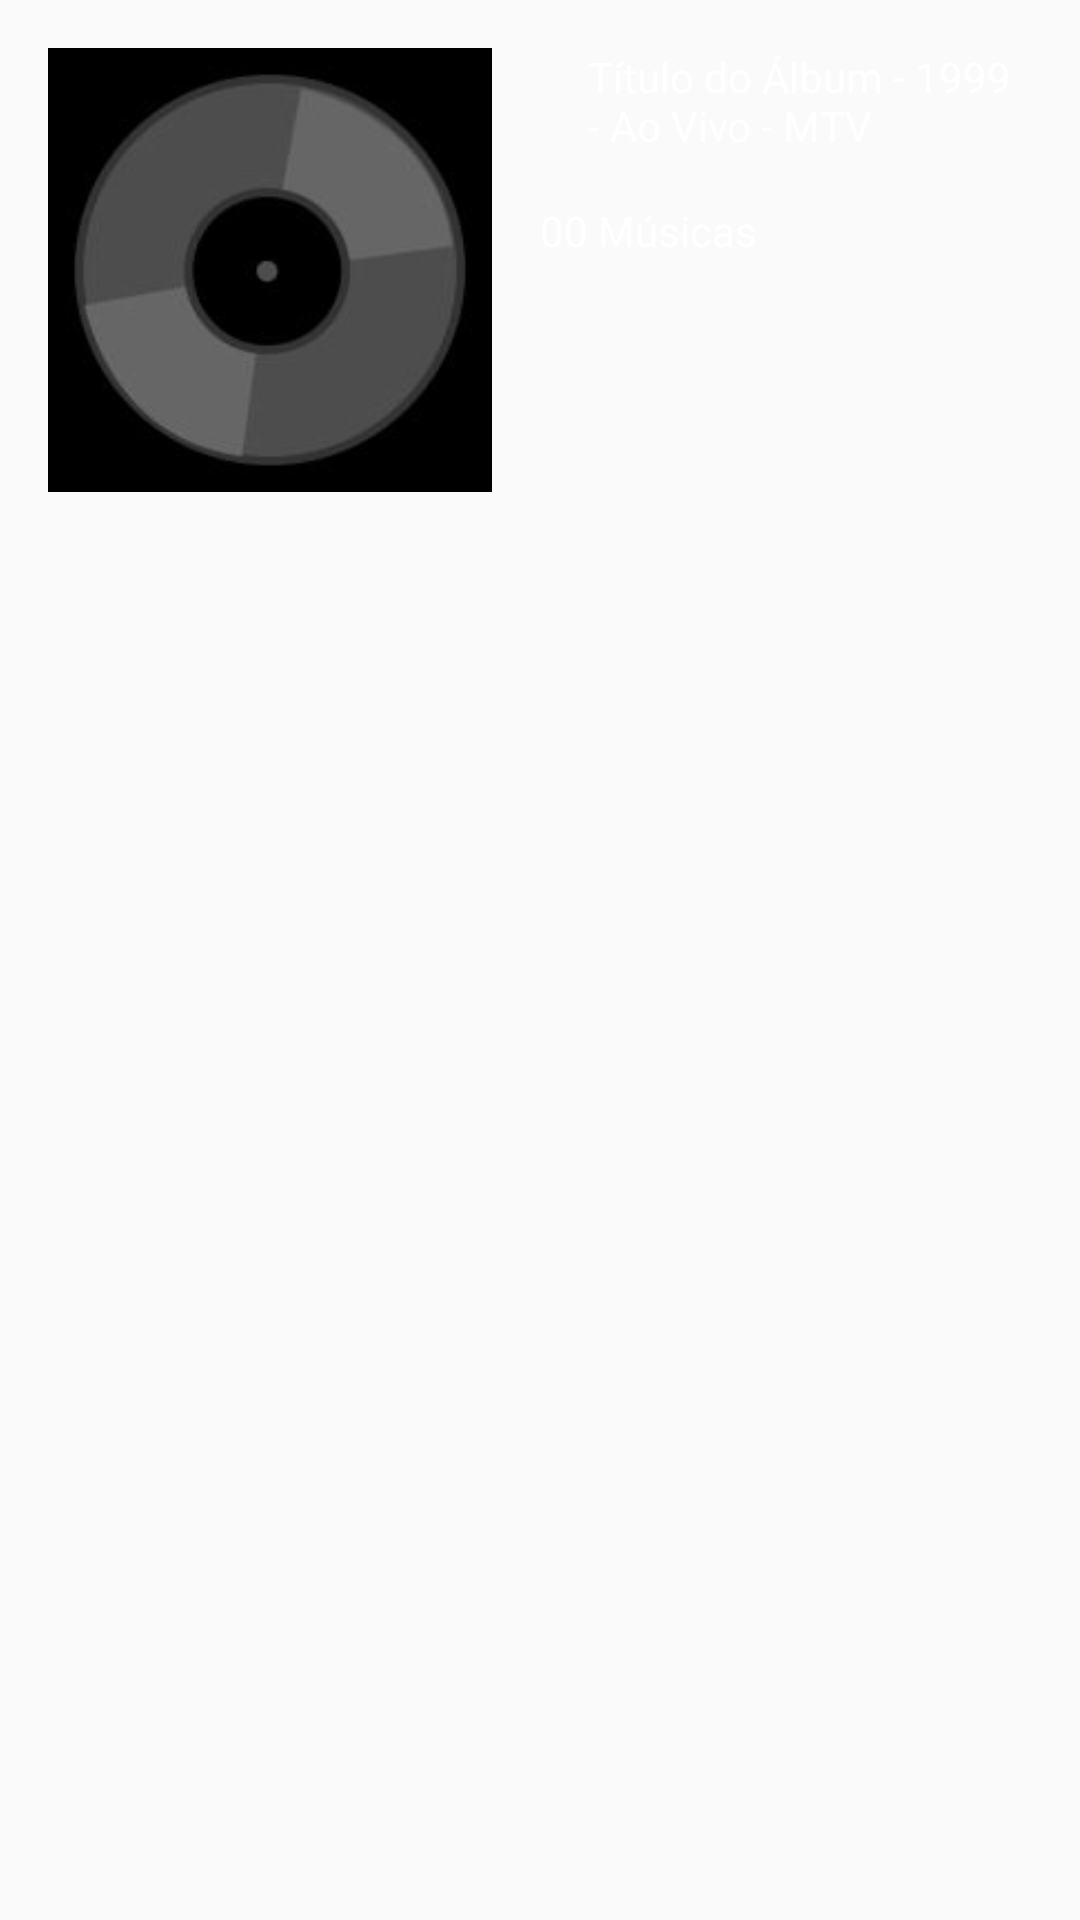

The Android layout XML behind this screen, and the referenced resources:
<!-- AndroidManifest.xml: application theme AppTheme -->
<!-- res/layout/album_fragment.xml -->
<?xml version="1.0" encoding="utf-8"?>
<androidx.constraintlayout.widget.ConstraintLayout xmlns:android="http://schemas.android.com/apk/res/android"
    xmlns:tools="http://schemas.android.com/tools"
    android:layout_width="match_parent"
    android:layout_height="match_parent"
    xmlns:app="http://schemas.android.com/apk/res-auto"
    tools:context=".ui.main.AlbumFragment">

    

    <ImageView
        android:id="@+id/capaAlbumId"
        android:layout_width="0dp"
        android:layout_height="wrap_content"
        android:src="@drawable/sem_capa"
        android:adjustViewBounds="true"
        android:layout_margin="16dp"
        android:elevation="8dp"
        android:transitionName="transform"
        android:contentDescription="@string/capa_album"
        app:layout_constraintStart_toStartOf="parent"
        app:layout_constraintTop_toTopOf="parent"
        app:layout_constraintEnd_toStartOf="@id/titleAlbumId"/>

    <TextView
        android:id="@+id/titleAlbumId"
        android:layout_width="0dp"
        android:layout_height="wrap_content"
        android:text="@string/title_of_album"
        android:textColor="@color/white"
        android:layout_margin="16dp"
        app:layout_constraintStart_toEndOf="@id/capaAlbumId"
        app:layout_constraintEnd_toEndOf="parent"
        app:layout_constraintTop_toTopOf="parent"/>

    <TextView
        android:id="@+id/qntMusicsAlbumId"
        android:layout_width="wrap_content"
        android:layout_height="wrap_content"
        android:text="@string/qnt_of_músicas"
        android:textColor="@color/white"
        android:layout_margin="16dp"
        app:layout_constraintStart_toEndOf="@id/capaAlbumId"
        app:layout_constraintTop_toBottomOf="@id/titleAlbumId"
        app:drawableStartCompat="@drawable/ic_baseline_music_note_24" />

    <androidx.recyclerview.widget.RecyclerView
        android:id="@+id/listMusicsAlbumsId"
        android:layout_width="match_parent"
        android:layout_height="0dp"
        android:layout_marginHorizontal="16dp"
        android:layout_marginTop="16dp"
        android:layout_marginBottom="28dp"
        tools:listitem="@layout/item_list_music"
        app:layout_constraintStart_toStartOf="parent"
        app:layout_constraintEnd_toEndOf="parent"
        app:layout_constraintTop_toBottomOf="@id/capaAlbumId"
        app:layout_constraintBottom_toBottomOf="parent"/>

    <ImageView
        android:id="@+id/icAddAllId"
        android:layout_width="wrap_content"
        android:layout_height="wrap_content"
        android:src="@drawable/ic_add_all"
        android:clickable="true"
        android:focusable="true"
        android:background="?android:attr/selectableItemBackground"
        android:layout_margin="16dp"
        android:padding="5dp"
        android:contentDescription="@string/add_all"
        app:layout_constraintStart_toEndOf="@id/capaAlbumId"
        app:layout_constraintTop_toBottomOf="@id/qntMusicsAlbumId"/>

    <ImageView
        android:id="@+id/icPlayAllId"
        android:layout_width="34dp"
        android:layout_height="34dp"
        android:src="@drawable/ic_play_all"
        android:clickable="true"
        android:focusable="true"
        android:background="?android:attr/selectableItemBackground"
        android:layout_margin="16dp"
        android:contentDescription="@string/play_all"
        app:layout_constraintStart_toEndOf="@id/icAddAllId"
        app:layout_constraintTop_toTopOf="@id/icAddAllId"
        app:layout_constraintBottom_toBottomOf="@id/icAddAllId"/>

</androidx.constraintlayout.widget.ConstraintLayout>
<!-- res/layout/item_list_music.xml (included above) -->
<?xml version="1.0" encoding="utf-8"?>
<androidx.constraintlayout.widget.ConstraintLayout
    xmlns:android="http://schemas.android.com/apk/res/android"
    xmlns:app="http://schemas.android.com/apk/res-auto"
    android:layout_width="match_parent"
    android:layout_height="wrap_content"
    android:id="@+id/layoutItemMusicId">

    <ImageView
        android:id="@+id/add"
        android:layout_width="wrap_content"
        android:layout_height="wrap_content"
        android:layout_margin="4dp"
        android:padding="4dp"
        android:src="@drawable/ic_add_playlist"
        android:clickable="true"
        android:focusable="true"
        android:background="?android:attr/selectableItemBackground"
        android:contentDescription="@string/add_playlist"
        app:layout_constraintStart_toStartOf="parent"
        app:layout_constraintTop_toTopOf="parent"
        app:layout_constraintBottom_toBottomOf="parent"/>

    <TextView
        android:id="@+id/titleMusicId"
        android:layout_width="0dp"
        android:layout_height="wrap_content"
        android:padding="8dp"
        android:text="@string/name"
        android:textColor="@color/white"
        android:singleLine="true"
        android:clickable="true"
        android:focusable="true"
        android:background="?android:attr/selectableItemBackground"
        app:layout_constraintBottom_toBottomOf="parent"
        app:layout_constraintStart_toEndOf="@id/add"
        app:layout_constraintTop_toTopOf="parent"
        app:layout_constraintEnd_toStartOf="@id/durationId"/>

    <TextView
        android:id="@+id/durationId"
        android:layout_width="wrap_content"
        android:layout_height="wrap_content"
        android:text="@string/time"
        android:textColor="@color/white"
        android:padding="4dp"
        android:background="@color/backgroundColorMain"
        app:layout_constraintEnd_toEndOf="parent"
        app:layout_constraintTop_toTopOf="parent"
        app:layout_constraintBottom_toBottomOf="parent" />

</androidx.constraintlayout.widget.ConstraintLayout >
<!-- resources referenced by this layout -->
<resources>
  <color name="backgroundColorMain">#393939</color>
  <color name="white">#FFFFFF</color>
  <!-- drawable sem_capa: jpg bitmap (drawable, 13563 bytes) -->
  <string name="add_all">Adicionar Todas a PlayList</string>
  <string name="add_playlist">Adicionar a PlayList</string>
  <string name="capa_album">Capa do Álbum</string>
  <string name="name">00 Nome da Música</string>
  <string name="play_all">Tocar Todas</string>
  <string name="time">00:00</string>
  <string name="title_of_album">Título do Álbum - 1999 - Ao Vivo - MTV</string>
  <style name="AppTheme" parent="Theme.AppCompat.Light.NoActionBar">
          
          <item name="colorPrimary">@color/colorPrimary</item>
          <item name="colorPrimaryDark">@color/colorPrimaryDark</item>
          <item name="colorAccent">@color/colorAccent</item>
      </style>
  <color name="colorPrimary">#292929</color>
  <color name="colorPrimaryDark">#000000</color>
  <color name="colorAccent">#03DAC5</color>
</resources>
